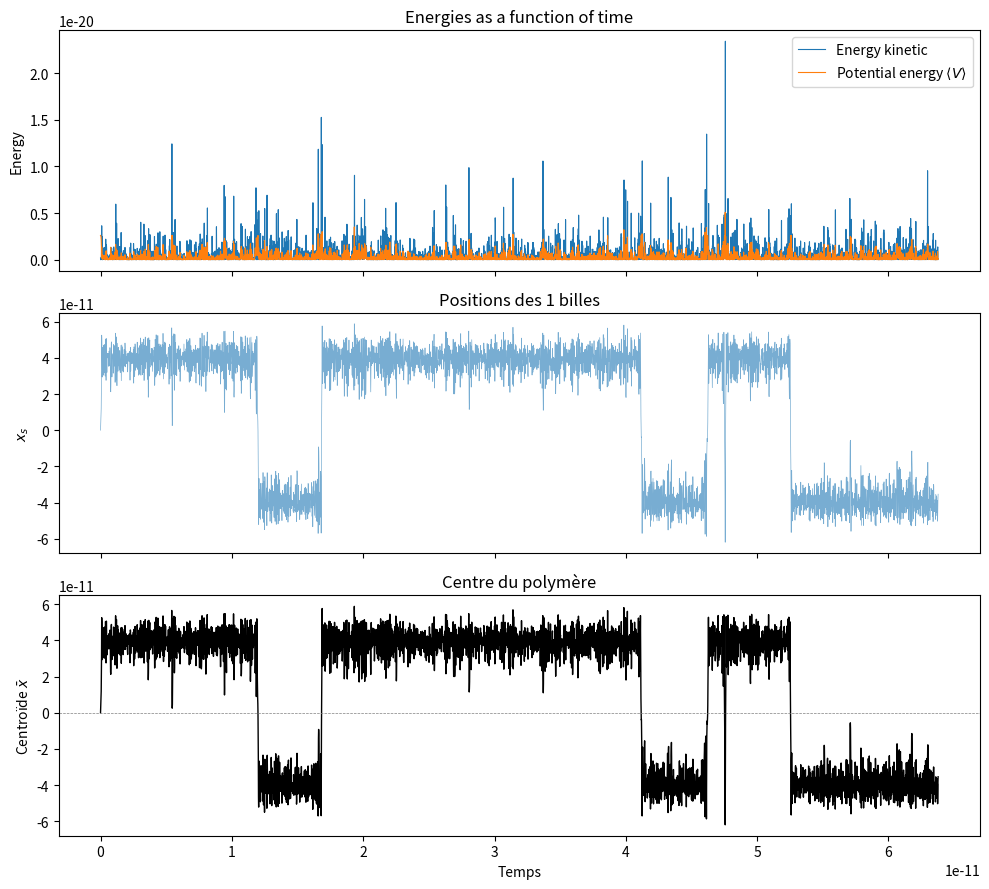

Source code (Python):
import numpy as np
import matplotlib.pyplot as plt
import scipy.constants as c
import csv

# --- Constantes du problème ---
a = 0.04e-9
C = 0.8
m = c.m_p
hbar = c.hbar
kb = c.k

P = 1   # P replicas to describe the proton

V_0 = hbar**2/(2*m*a**2*C)
print(f"V_0 = {V_0:.2e} J = {V_0/c.e:.2f} eV")
T = 0.2*V_0/kb
w_p = P * kb * T / hbar   # pulsation d'oscillation des ressorts harmoniques
w0 = np.sqrt(4*V_0/(m*a**2))  # pulsation d'oscillation dans le puits de potentiel
gamma = 2*w_p # coefficient de friction: peut-être déterminé par calcul à partir de la correlation des forces


# --- Choix du pas de temps ---
alpha = 1/100    # on prend 30 pas dans la plus petite période d'oscillation (1/100 est idéal)
dt = alpha * 2*np.pi/min(w_p, w0)


# --- Configurqtion initiale ---
def vitesse_init():
    v_0 = np.sqrt(kb*P*T/m)  # écart-type des vitesses
    return np.random.normal(loc=0.0, scale=v_0, size=P)    # vitesse centré sur loc=0

def pos_init():
    return [0 for _ in range(P)]

# --- Fonctions utiles ---
def V_pot(x):
    return V_0*((x/a)**2-1)**2

def f(X,i,v,delta_t):
    '''Calculate the force on the i-th particle in the chain, given the position of the particles (X).'''
    P = len(X)
    dV = 4*V_0*(X[i]/a**2)*((X[i]/a)**2-1)

    omega_p = P*kb*T/hbar
    Ham_part = -dV - m*omega_p**2*(2*X[i]-X[(i-1)%P]-X[(i+1)%P])
    rdm_part = np.sqrt(2*m*gamma*kb*P*T/delta_t)*np.random.normal()
    relax_part = -gamma*m*v
    return Ham_part + rdm_part + relax_part

def v(x1,x2,x3,delta_t):
    '''calculate the velocity of a particle given its position at three consecutive time steps (x1, x2, x3) and the time step size (delta_t).'''
    return (3*x1 - 4*x2 + x3)/(2*delta_t)


def energy(X, V):
    '''Calculate the total energy of the system given the positions (X) and velocities (V) of the particles.'''
    P = len(X)
    omega_p = P*kb*T/hbar
    kinetic_energy = []
    potential_energy = []
    for i in range(len(X)):
        kinetic_energy.append(1/2 * m * np.sum(V[i]**2)- 1/(2*P)*m*omega_p**2*(np.sum((X[i][1:]-X[i][:-1])**2) + (X[i][0]-X[i][-1])**2))
        potential_energy.append(np.sum(V_pot(X[i])))
    kinetic_energy = np.array(kinetic_energy)
    potential_energy = np.array(potential_energy)
    print(f"kinetic_energy: {kinetic_energy.shape}, potential_energy: {potential_energy.shape}")

    return kinetic_energy , potential_energy



# --- Algorithme de Verlet ---
def main(nb_iterations, delta_t, P):
    '''Main function to simulate the dynamics of a chain of particles in a double-well potential.'''
    X0 = pos_init()  # Initial positions
    V0 = vitesse_init()
    X = [X0]
    V = [V0]
    for t in range(nb_iterations):
        X.append(np.zeros(P))
        V.append(np.zeros(P))
        for i in range(P):
            force = f(X[t], i, V[t][i], delta_t)
            if t == 0:
                X[1][i] = X0[i] + V0[i] * delta_t + delta_t**2/(2*m)*force
                V[1][i] = V0[i] + force * delta_t / m
            # elif t==1:
            #     X[2][i] = 2*X[1][i] - X0[i] + delta_t**2/m*force
            #     V[2][i] = V[1][i] + force * delta_t / m
            else:
                X[t + 1][i] = 2*X[t][i] - X[t - 1][i] + delta_t**2/m*force
                V[t + 1][i] = v(X[t+1][i], X[t][i], X[t - 1][i], delta_t)
    return X, V

print(dt,P)
results = main(5000, dt, P)
print(np.array(results[0][0]).shape)

nom_fichier = "resultats.csv"
# 'newline=""' évite les lignes vides superflues sur Windows
with open(nom_fichier, mode="w", newline="", encoding="utf-8") as f:
    writer = csv.writer(f)
    
    # Écriture de l'en-tête
    writer.writerow(["bead_index", "position_m", "vitesse_m_s"])
    
    # Écriture de l'ensemble des lignes
    writer.writerows(results)

print(f"Fichier sauvegardé : {nom_fichier}")


def plot_trajectories(X, V, delta_t):
    """
    X, V      : tableaux (n_steps, P) -> positions et vitesses de chaque bille à chaque pas
    potential : fonction V(x)
    delta_t   : pas de temps (pour l'axe des abscisses ; laisser 1 pour tracer en steps)
    """
    n_steps, P = len(X), len(X[0])
    t = np.arange(n_steps) * delta_t
    omega_p = P*kb*T/hbar

    # Énergies à chaque pas
    kinetic_energy , potential_energy = energy(X, V)
    centroid = X.mean(axis=1)

    fig, axes = plt.subplots(3, 1, figsize=(10, 9), sharex=True)

    # 1) Énergies
    axes[0].plot(t, kinetic_energy, label="Energy kinetic", lw=0.8)
    axes[0].plot(t, potential_energy, label="Potential energy $\\langle V \\rangle$", lw=0.8)
    axes[0].set_ylabel("Energy")
    axes[0].legend()
    axes[0].set_title("Energies as a function of time")

    # 2) Toutes les billes
    for s in range(P):
        axes[1].plot(t, X[:, s], lw=0.5, alpha=0.6)
    axes[1].set_ylabel("$x_s$")
    axes[1].set_title(f"Positions des {P} billes")

    # 3) Centroïde
    axes[2].plot(t, centroid, color="k", lw=1)
    axes[2].axhline(0, color="gray", ls="--", lw=0.5)
    axes[2].set_ylabel("Centroïde $\\bar{x}$")
    axes[2].set_xlabel("Step" if delta_t == 1.0 else "Temps")
    axes[2].set_title("Centre du polymère")

    plt.tight_layout()
    plt.show()


plot_trajectories(np.array(results[0]), np.array(results[1]), dt)
